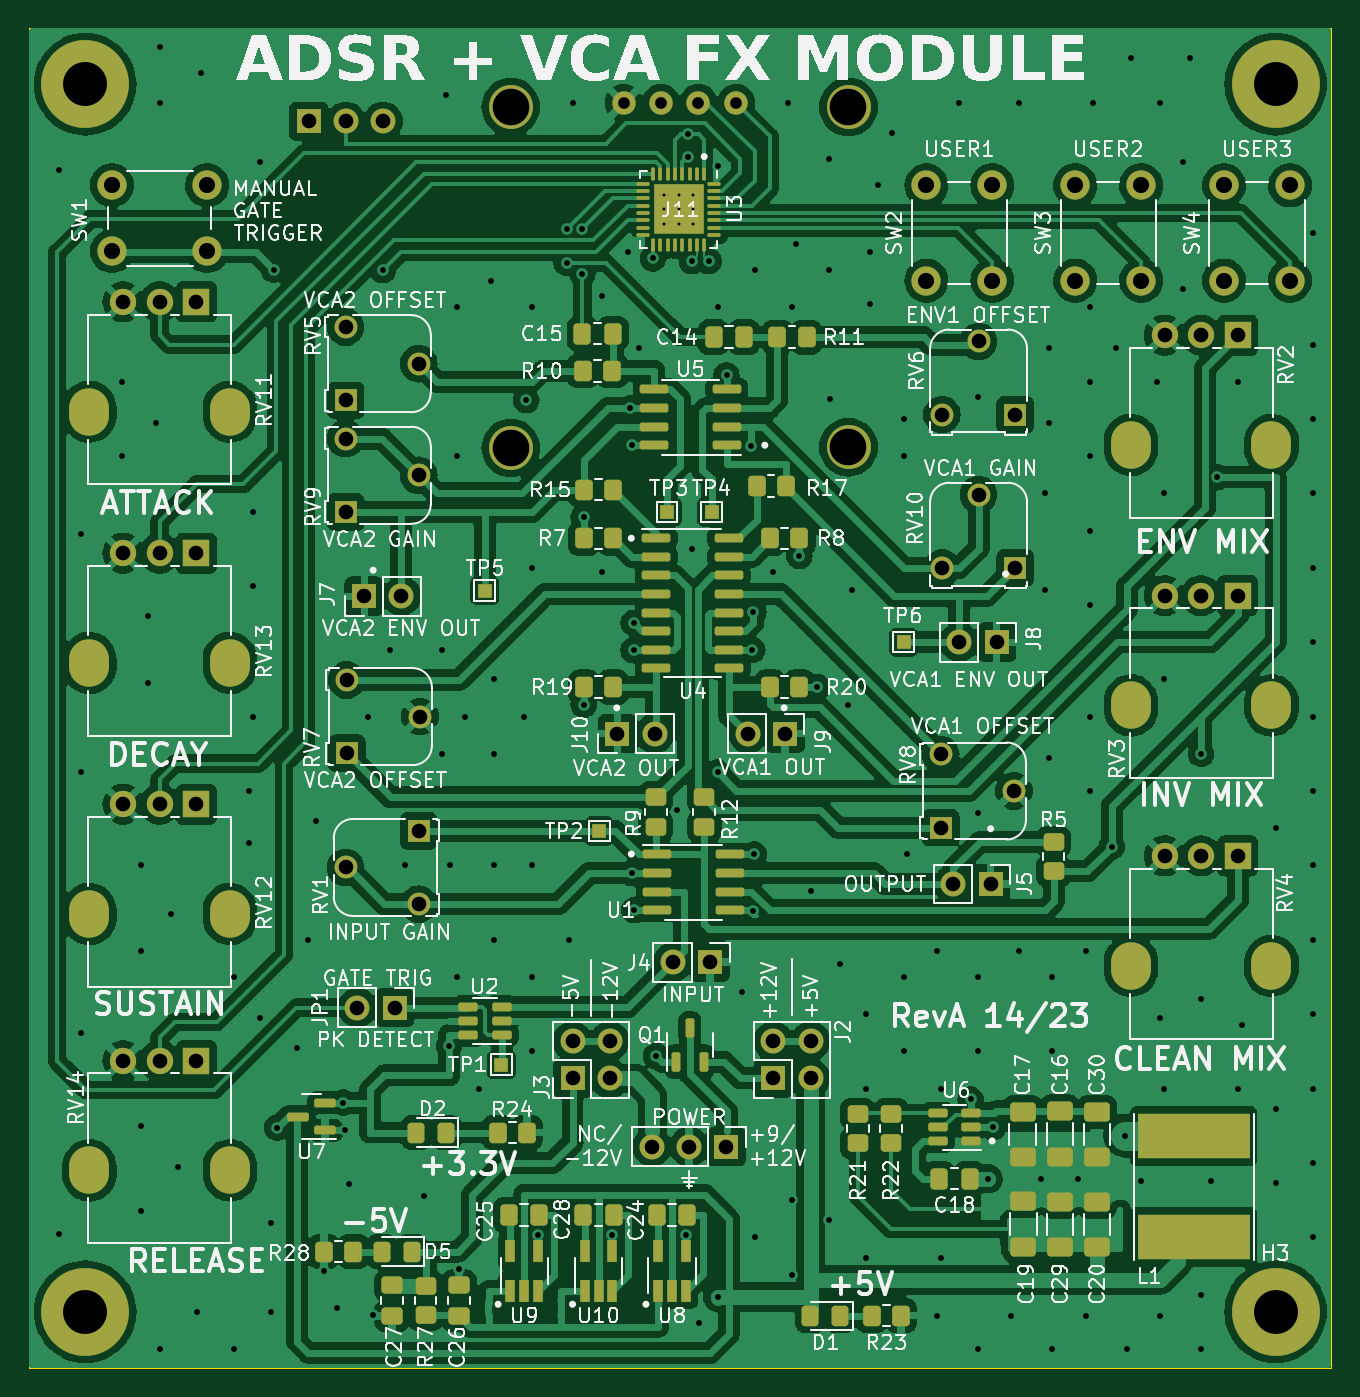
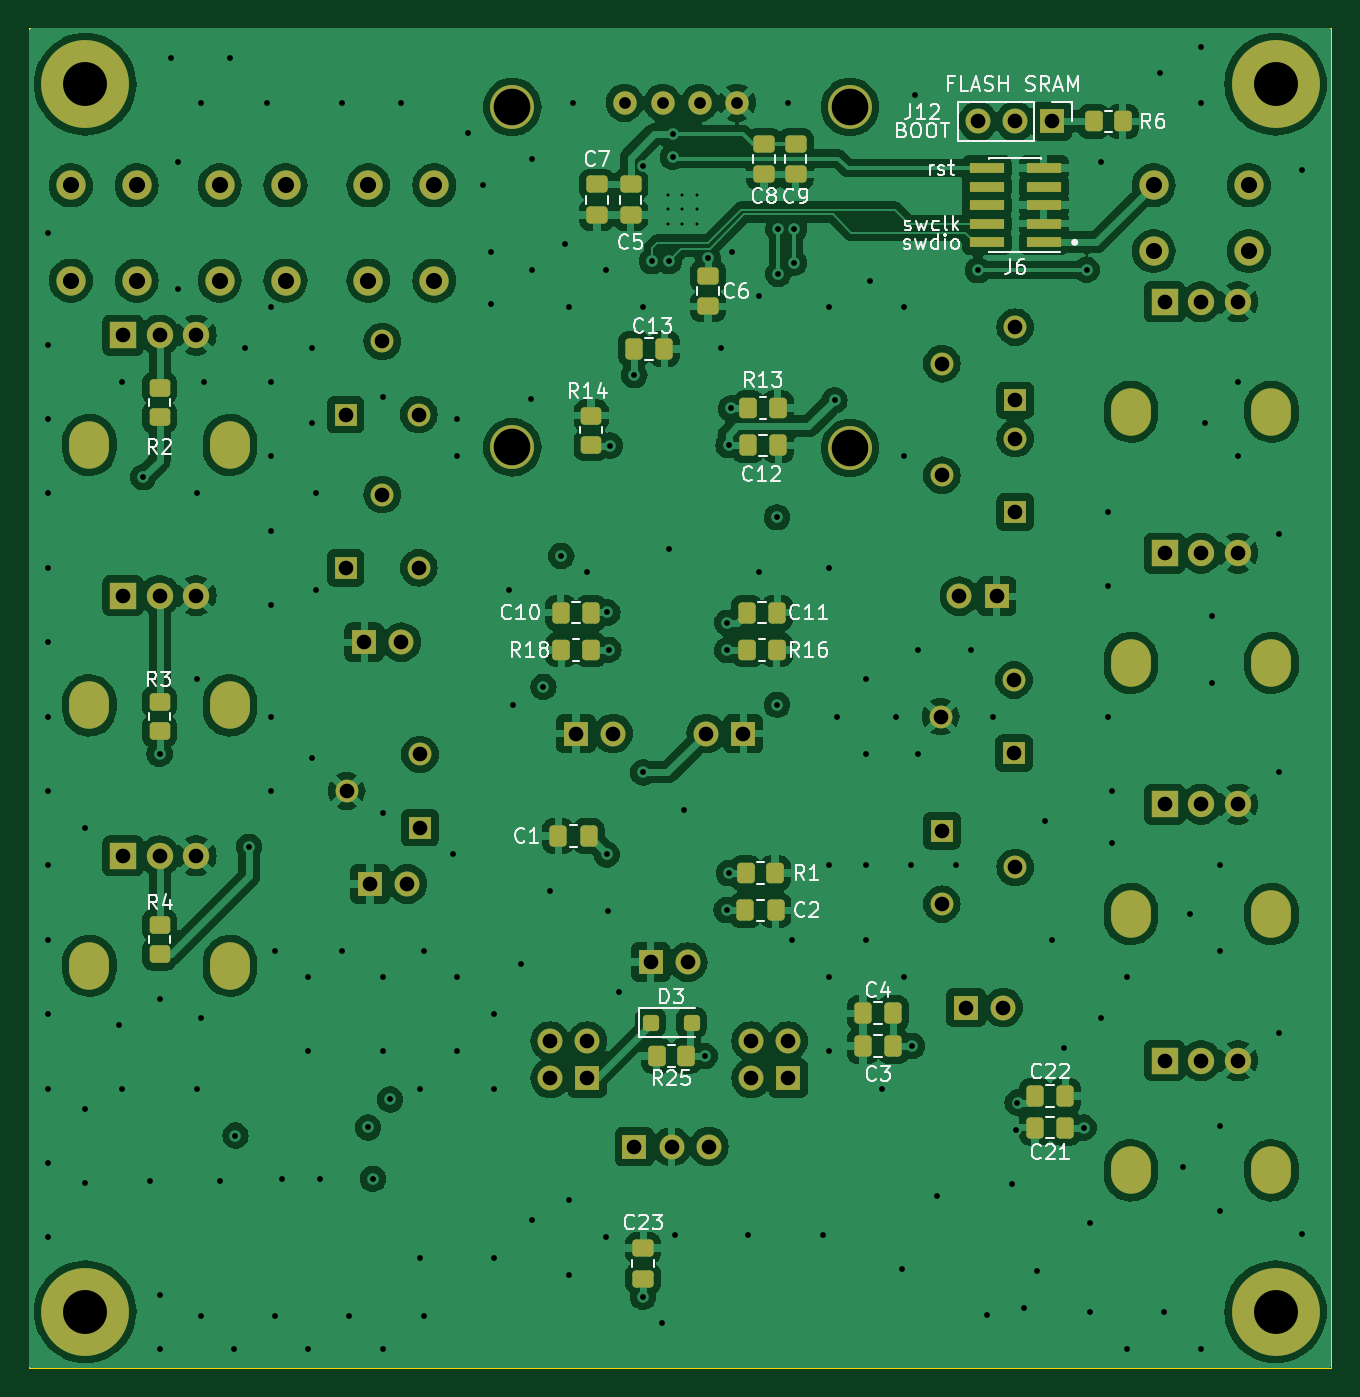
Circuit board: 13 layer files. Board 88.9 x 91.4 mm.
- bottom_copper: adsr_vca_fx-B_Cu.gbr (242506 bytes)
- bottom_mask: adsr_vca_fx-B_Mask.gbr (8142 bytes)
- paste: adsr_vca_fx-B_Paste.gbr (4144 bytes)
- bottom_silk: adsr_vca_fx-B_Silkscreen.gbr (58241 bytes)
- outline: adsr_vca_fx-Edge_Cuts.gbr (666 bytes)
- top_copper: adsr_vca_fx-F_Cu.gbr (360483 bytes)
- top_mask: adsr_vca_fx-F_Mask.gbr (12693 bytes)
- paste: adsr_vca_fx-F_Paste.gbr (17000 bytes)
- top_silk: adsr_vca_fx-F_Silkscreen.gbr (274699 bytes)
- inner_copper: adsr_vca_fx-In1_Cu.gbr (13030 bytes)
- inner_copper: adsr_vca_fx-In2_Cu.gbr (190680 bytes)
- drill: adsr_vca_fx-NPTH.drl (457 bytes)
- drill: adsr_vca_fx-PTH.drl (5612 bytes)

=== bottom_copper: adsr_vca_fx-B_Cu.gbr (242506 bytes, source omitted) ===
=== bottom_mask: adsr_vca_fx-B_Mask.gbr (8142 bytes, source omitted) ===
=== paste: adsr_vca_fx-B_Paste.gbr ===
%TF.GenerationSoftware,KiCad,Pcbnew,7.0.1-3b83917a11~172~ubuntu22.04.1*%
%TF.CreationDate,2023-04-03T22:42:05+01:00*%
%TF.ProjectId,adsr_vca_fx,61647372-5f76-4636-915f-66782e6b6963,rev?*%
%TF.SameCoordinates,Original*%
%TF.FileFunction,Paste,Bot*%
%TF.FilePolarity,Positive*%
%FSLAX46Y46*%
G04 Gerber Fmt 4.6, Leading zero omitted, Abs format (unit mm)*
G04 Created by KiCad (PCBNEW 7.0.1-3b83917a11~172~ubuntu22.04.1) date 2023-04-03 22:42:05*
%MOMM*%
%LPD*%
G01*
G04 APERTURE LIST*
G04 Aperture macros list*
%AMRoundRect*
0 Rectangle with rounded corners*
0 $1 Rounding radius*
0 $2 $3 $4 $5 $6 $7 $8 $9 X,Y pos of 4 corners*
0 Add a 4 corners polygon primitive as box body*
4,1,4,$2,$3,$4,$5,$6,$7,$8,$9,$2,$3,0*
0 Add four circle primitives for the rounded corners*
1,1,$1+$1,$2,$3*
1,1,$1+$1,$4,$5*
1,1,$1+$1,$6,$7*
1,1,$1+$1,$8,$9*
0 Add four rect primitives between the rounded corners*
20,1,$1+$1,$2,$3,$4,$5,0*
20,1,$1+$1,$4,$5,$6,$7,0*
20,1,$1+$1,$6,$7,$8,$9,0*
20,1,$1+$1,$8,$9,$2,$3,0*%
G04 Aperture macros list end*
%ADD10RoundRect,0.250000X-0.450000X0.350000X-0.450000X-0.350000X0.450000X-0.350000X0.450000X0.350000X0*%
%ADD11RoundRect,0.250000X0.337500X0.475000X-0.337500X0.475000X-0.337500X-0.475000X0.337500X-0.475000X0*%
%ADD12RoundRect,0.250000X-0.475000X0.337500X-0.475000X-0.337500X0.475000X-0.337500X0.475000X0.337500X0*%
%ADD13RoundRect,0.250000X-0.337500X-0.475000X0.337500X-0.475000X0.337500X0.475000X-0.337500X0.475000X0*%
%ADD14RoundRect,0.250000X0.475000X-0.337500X0.475000X0.337500X-0.475000X0.337500X-0.475000X-0.337500X0*%
%ADD15RoundRect,0.250000X-0.350000X-0.450000X0.350000X-0.450000X0.350000X0.450000X-0.350000X0.450000X0*%
%ADD16RoundRect,0.250000X0.350000X0.450000X-0.350000X0.450000X-0.350000X-0.450000X0.350000X-0.450000X0*%
%ADD17RoundRect,0.250000X0.300000X0.300000X-0.300000X0.300000X-0.300000X-0.300000X0.300000X-0.300000X0*%
%ADD18R,2.400000X0.740000*%
G04 APERTURE END LIST*
D10*
%TO.C,R4*%
X156210000Y-112030000D03*
X156210000Y-114030000D03*
%TD*%
D11*
%TO.C,C12*%
X116037000Y-79263000D03*
X113962000Y-79263000D03*
%TD*%
D12*
%TO.C,C9*%
X112776000Y-58677900D03*
X112776000Y-60752900D03*
%TD*%
D10*
%TO.C,R2*%
X156210000Y-75363000D03*
X156210000Y-77363000D03*
%TD*%
%TO.C,R14*%
X126746000Y-77232000D03*
X126746000Y-79232000D03*
%TD*%
D11*
%TO.C,C22*%
X96444500Y-123698000D03*
X94369500Y-123698000D03*
%TD*%
D12*
%TO.C,C6*%
X118770800Y-67705500D03*
X118770800Y-69780500D03*
%TD*%
D13*
%TO.C,C21*%
X94369500Y-125857000D03*
X96444500Y-125857000D03*
%TD*%
%TO.C,C10*%
X126740000Y-90693000D03*
X128815000Y-90693000D03*
%TD*%
D12*
%TO.C,C8*%
X114935000Y-58677900D03*
X114935000Y-60752900D03*
%TD*%
D14*
%TO.C,C23*%
X123190000Y-136158500D03*
X123190000Y-134083500D03*
%TD*%
D12*
%TO.C,C7*%
X126340000Y-61457100D03*
X126340000Y-63532100D03*
%TD*%
D13*
%TO.C,C4*%
X106111523Y-118042500D03*
X108186523Y-118042500D03*
%TD*%
D15*
%TO.C,R1*%
X114188500Y-108473000D03*
X116188500Y-108473000D03*
%TD*%
D13*
%TO.C,C2*%
X114151000Y-111013000D03*
X116226000Y-111013000D03*
%TD*%
D15*
%TO.C,R16*%
X114077500Y-93233000D03*
X116077500Y-93233000D03*
%TD*%
%TO.C,R25*%
X120269000Y-120964750D03*
X122269000Y-120964750D03*
%TD*%
D13*
%TO.C,C11*%
X114040000Y-90693000D03*
X116115000Y-90693000D03*
%TD*%
D15*
%TO.C,R13*%
X113999500Y-76723000D03*
X115999500Y-76723000D03*
%TD*%
D12*
%TO.C,C5*%
X124054000Y-61457100D03*
X124054000Y-63532100D03*
%TD*%
D16*
%TO.C,R18*%
X128777500Y-93233000D03*
X126777500Y-93233000D03*
%TD*%
D17*
%TO.C,D3*%
X122685000Y-118678750D03*
X119885000Y-118678750D03*
%TD*%
D18*
%TO.C,J6*%
X95840000Y-65405000D03*
X99740000Y-65405000D03*
X95840000Y-64135000D03*
X99740000Y-64135000D03*
X95840000Y-62865000D03*
X99740000Y-62865000D03*
X95840000Y-61595000D03*
X99740000Y-61595000D03*
X95840000Y-60325000D03*
X99740000Y-60325000D03*
%TD*%
D13*
%TO.C,C1*%
X126916000Y-105933000D03*
X128991000Y-105933000D03*
%TD*%
D10*
%TO.C,R3*%
X156210000Y-96790000D03*
X156210000Y-98790000D03*
%TD*%
D13*
%TO.C,C13*%
X121746500Y-72680000D03*
X123821500Y-72680000D03*
%TD*%
D16*
%TO.C,R6*%
X92440000Y-57150000D03*
X90440000Y-57150000D03*
%TD*%
D13*
%TO.C,C3*%
X106111523Y-120287000D03*
X108186523Y-120287000D03*
%TD*%
M02*

=== bottom_silk: adsr_vca_fx-B_Silkscreen.gbr (58241 bytes, source omitted) ===
=== outline: adsr_vca_fx-Edge_Cuts.gbr ===
%TF.GenerationSoftware,KiCad,Pcbnew,7.0.1-3b83917a11~172~ubuntu22.04.1*%
%TF.CreationDate,2023-04-03T22:42:06+01:00*%
%TF.ProjectId,adsr_vca_fx,61647372-5f76-4636-915f-66782e6b6963,rev?*%
%TF.SameCoordinates,Original*%
%TF.FileFunction,Profile,NP*%
%FSLAX46Y46*%
G04 Gerber Fmt 4.6, Leading zero omitted, Abs format (unit mm)*
G04 Created by KiCad (PCBNEW 7.0.1-3b83917a11~172~ubuntu22.04.1) date 2023-04-03 22:42:06*
%MOMM*%
%LPD*%
G01*
G04 APERTURE LIST*
%TA.AperFunction,Profile*%
%ADD10C,0.100000*%
%TD*%
G04 APERTURE END LIST*
D10*
X76200000Y-50800000D02*
X165100000Y-50800000D01*
X165100000Y-142240000D01*
X76200000Y-142240000D01*
X76200000Y-50800000D01*
M02*

=== top_copper: adsr_vca_fx-F_Cu.gbr (360483 bytes, source omitted) ===
=== top_mask: adsr_vca_fx-F_Mask.gbr (12693 bytes, source omitted) ===
=== paste: adsr_vca_fx-F_Paste.gbr (17000 bytes, source omitted) ===
=== top_silk: adsr_vca_fx-F_Silkscreen.gbr (274699 bytes, source omitted) ===
=== inner_copper: adsr_vca_fx-In1_Cu.gbr (13030 bytes, source omitted) ===
=== inner_copper: adsr_vca_fx-In2_Cu.gbr (190680 bytes, source omitted) ===
=== drill: adsr_vca_fx-NPTH.drl ===
M48
; DRILL file {KiCad 7.0.1-3b83917a11~172~ubuntu22.04.1} date Mon 03 Apr 2023 22:42:07 BST
; FORMAT={-:-/ absolute / inch / decimal}
; #@! TF.CreationDate,2023-04-03T22:42:07+01:00
; #@! TF.GenerationSoftware,Kicad,Pcbnew,7.0.1-3b83917a11~172~ubuntu22.04.1
; #@! TF.FileFunction,NonPlated,1,4,NPTH
FMAT,2
INCH
; #@! TA.AperFunction,NonPlated,NPTH,ComponentDrill
T1C0.0984
%
G90
G05
T1
X4.2939Y-2.2111
X4.2939Y-3.128
X5.2019Y-2.2111
X5.2019Y-3.126
T0
M30

=== drill: adsr_vca_fx-PTH.drl (5612 bytes, source omitted) ===
